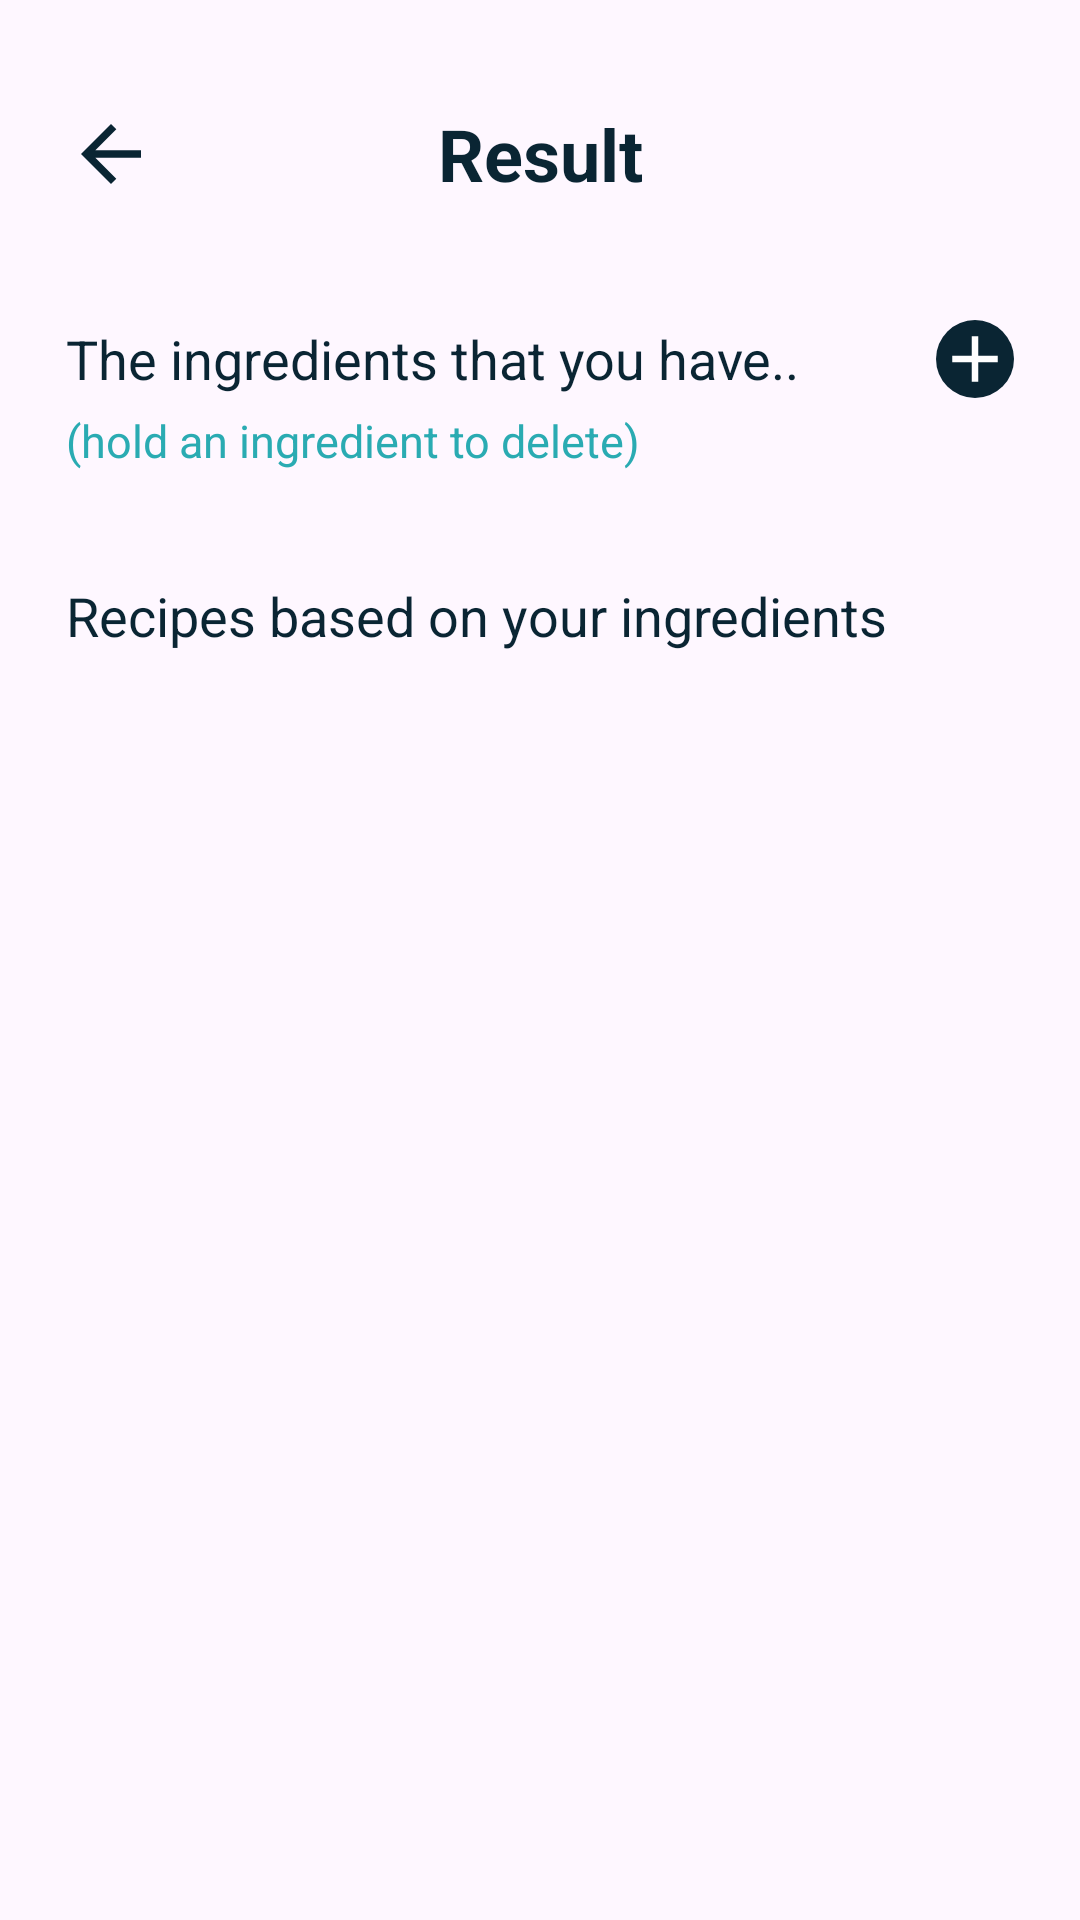

The Android layout XML behind this screen, and the referenced resources:
<!-- AndroidManifest.xml: application theme Theme.Reseepe -->
<!-- res/layout/fragment_result.xml -->
<?xml version="1.0" encoding="utf-8"?>
<androidx.constraintlayout.widget.ConstraintLayout
    xmlns:android="http://schemas.android.com/apk/res/android"
    xmlns:app="http://schemas.android.com/apk/res-auto"
    xmlns:tools="http://schemas.android.com/tools"
    android:layout_width="match_parent"
    android:layout_height="match_parent"
    tools:context=".ui.result.ResultFragment">

    <ImageButton
        android:id="@+id/back_button"
        android:layout_width="wrap_content"
        android:layout_height="wrap_content"
        app:layout_constraintStart_toStartOf="parent"
        app:layout_constraintTop_toTopOf="parent"
        app:layout_constraintBottom_toBottomOf="@id/tv_result_title"
        android:layout_marginStart="22dp"
        android:layout_marginTop="35dp"
        android:background="@drawable/baseline_arrow_back_24"/>

    <TextView
        android:id="@+id/tv_result_title"
        android:layout_width="match_parent"
        android:layout_height="wrap_content"
        android:layout_marginTop="35dp"
        android:layout_marginEnd="22dp"
        android:layout_marginStart="22dp"
        android:textColor="@color/primary_900"
        android:textSize="24sp"
        android:textStyle="bold"
        android:gravity="center"
        app:layout_constraintEnd_toEndOf="parent"
        app:layout_constraintStart_toEndOf="@+id/back_button"
        app:layout_constraintTop_toTopOf="parent"
        android:text="@string/result_msg" />

    <ScrollView
        android:layout_width="match_parent"
        android:layout_height="0dp"
        android:layout_marginTop="30dp"
        app:layout_constraintTop_toBottomOf="@id/tv_result_title"
        app:layout_constraintBottom_toBottomOf="parent"
        app:layout_constraintStart_toStartOf="parent"
        app:layout_constraintEnd_toEndOf="parent">

        <androidx.constraintlayout.widget.ConstraintLayout
            android:layout_width="match_parent"
            android:layout_height="wrap_content">

            <ImageButton
                android:id="@+id/add_button"
                android:layout_width="wrap_content"
                android:layout_height="wrap_content"
                app:layout_constraintEnd_toEndOf="parent"
                app:layout_constraintBottom_toBottomOf="@id/tv_ingredient"
                app:layout_constraintTop_toTopOf="@id/tv_ingredient"
                android:layout_marginEnd="22dp"
                android:src="@drawable/baseline_add_24"
                android:background="@drawable/circle_button"/>

            <TextView
                android:id="@+id/tv_ingredient"
                android:layout_width="match_parent"
                android:layout_height="wrap_content"
                android:layout_marginTop="10dp"
                android:layout_marginStart="22dp"
                android:layout_marginEnd="22dp"
                android:text="@string/ingredient_scan_txt"
                android:textSize="18sp"
                android:textColor="@color/primary_900"
                app:layout_constraintEnd_toEndOf="parent"
                app:layout_constraintStart_toStartOf="parent"
                app:layout_constraintTop_toTopOf="parent" />

            <TextView
                android:id="@+id/tv_hintDelete"
                android:layout_width="match_parent"
                android:layout_height="wrap_content"
                android:layout_marginTop="5dp"
                android:layout_marginEnd="22dp"
                android:layout_marginStart="22dp"
                android:textSize="15sp"
                android:textColor="@color/primary_400"
                app:layout_constraintTop_toBottomOf="@id/tv_ingredient"
                android:text="(hold an ingredient to delete)" />

            <androidx.recyclerview.widget.RecyclerView
                android:id="@+id/rv_ingredient"
                android:padding="0dp"
                android:layout_marginTop="6dp"
                android:layout_width="match_parent"
                android:layout_height="wrap_content"
                android:layout_marginEnd="22dp"
                android:layout_marginStart="22dp"
                app:layout_constraintTop_toBottomOf="@id/tv_hintDelete" />

            <TextView
                android:id="@+id/tv_recipes"
                android:layout_width="match_parent"
                android:layout_height="wrap_content"
                android:layout_marginTop="30dp"
                android:layout_marginEnd="22dp"
                android:layout_marginStart="22dp"
                android:textSize="18sp"
                android:textColor="@color/primary_900"
                app:layout_constraintTop_toBottomOf="@id/rv_ingredient"
                android:text="@string/rcp_gen_msg" />

            <ProgressBar
                android:id="@+id/progressBar"
                style="?android:attr/progressBarStyle"
                android:layout_width="wrap_content"
                android:layout_height="wrap_content"
                android:visibility="gone"
                app:layout_constraintBottom_toBottomOf="@id/rv_recipes"
                app:layout_constraintEnd_toEndOf="@id/rv_recipes"
                app:layout_constraintStart_toStartOf="@id/rv_recipes"
                app:layout_constraintTop_toTopOf="@id/rv_recipes"
                tools:visibility="visible" />

            <androidx.recyclerview.widget.RecyclerView
                android:id="@+id/rv_recipes"
                android:layout_marginTop="6dp"
                android:layout_width="match_parent"
                android:layout_height="wrap_content"
                android:layout_marginEnd="22dp"
                android:layout_marginStart="22dp"
                android:layout_marginBottom="70dp"
                app:layout_constraintTop_toBottomOf="@id/tv_recipes"
                app:layout_constraintEnd_toEndOf="parent"
                app:layout_constraintStart_toStartOf="parent"
                app:layout_constraintBottom_toBottomOf="parent" />

        </androidx.constraintlayout.widget.ConstraintLayout>
    </ScrollView>

</androidx.constraintlayout.widget.ConstraintLayout>
<!-- resources referenced by this layout -->
<resources>
  <color name="primary_400">#2AABB2</color>
  <color name="primary_900">#0A2533</color>
  <!-- drawable baseline_add_24 (drawable) -->
  <vector android:height="26dp" android:tint="@android:color/white"
      android:viewportHeight="24" android:viewportWidth="24"
      android:width="26dp" xmlns:android="http://schemas.android.com/apk/res/android">
      <path android:fillColor="@android:color/white" android:pathData="M19,13h-6v6h-2v-6H5v-2h6V5h2v6h6v2z"/>
  </vector>
  <!-- drawable baseline_arrow_back_24 (drawable) -->
  <vector android:autoMirrored="true" android:height="30dp"
      android:tint="@color/primary_900" android:viewportHeight="24"
      android:viewportWidth="24" android:width="30dp" xmlns:android="http://schemas.android.com/apk/res/android">
      <path android:fillColor="@android:color/white" android:pathData="M20,11H7.83l5.59,-5.59L12,4l-8,8 8,8 1.41,-1.41L7.83,13H20v-2z"/>
  </vector>
  <!-- drawable circle_button (drawable) -->
  <?xml version="1.0" encoding="utf-8"?>
  <selector xmlns:android="http://schemas.android.com/apk/res/android">
      <item>
          <shape xmlns:android="http://schemas.android.com/apk/res/android"
              android:shape="rectangle">
              <corners android:radius="200dp"/>
              <solid android:color="@color/primary_900"/>
          </shape>
      </item>
  </selector>
  <string name="ingredient_scan_txt">The ingredients that you have..</string>
  <string name="rcp_gen_msg">Recipes based on your ingredients</string>
  <string name="result_msg">Result</string>
  <style name="Theme.Reseepe" parent="Base.Theme.Reseepe" />
  <style name="Base.Theme.Reseepe" parent="Theme.Material3.DayNight.NoActionBar">
          
          <item name="colorPrimary">@color/primary_400</item>
          <item name="colorPrimaryDark">@color/primary_900</item>
          <item name="colorPrimaryVariant">@color/primary_900</item>
          <item name="colorOnPrimary">@color/white</item>
          <item name="colorControlHighlight">@color/white</item>
      </style>
  <color name="white">#FFFFFFFF</color>
</resources>
